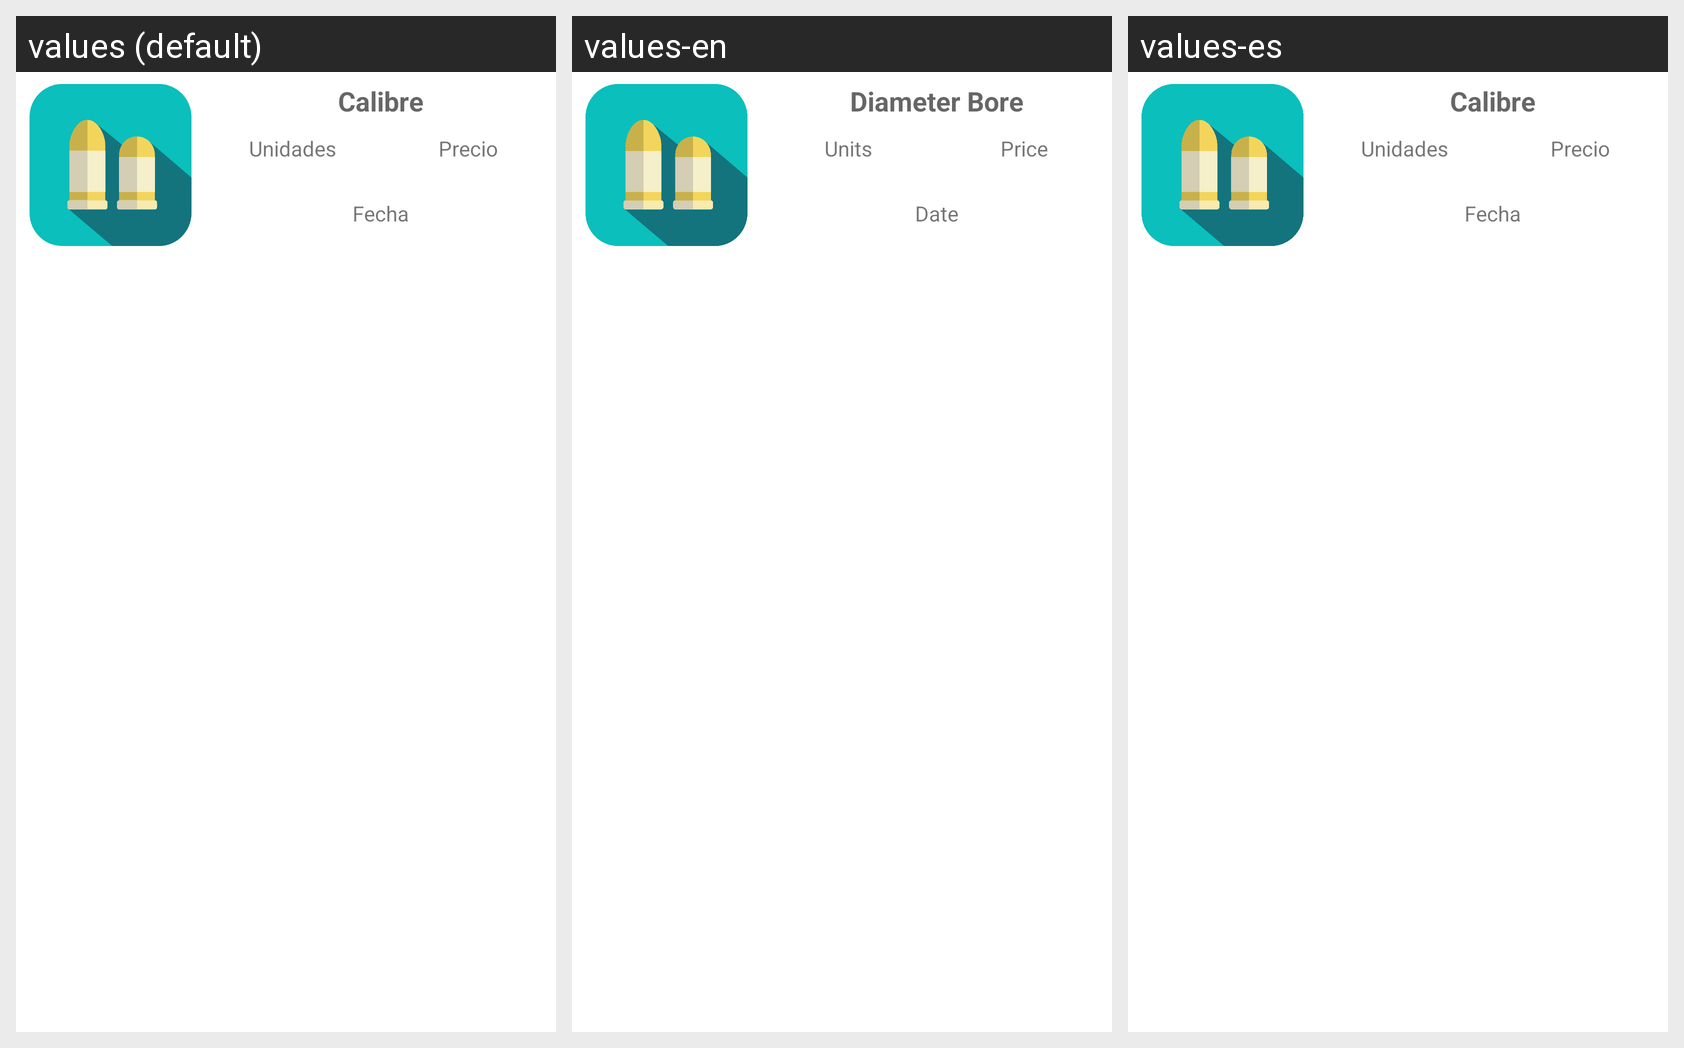

This grid shows one Android layout under several languages. Give, for every string resource on the screen, its name, the default text and each shown locale's text.
Android screen res/layout/compra_item.xml rendered under 3 locales, left to right: values (default), values-en, values-es. Device: Nexus 5 (rendered at 1080×1920; each locale shown at half size, 540×960, under a caption strip naming it); theme AppTheme.
Strings drawn on this screen, with the default value and each locale's value (text and hints the layout hard-codes, and strings that could not be matched under every locale, appear in the picture but are not listed):

calibre
  values: Calibre
  values-en: Diameter Bore
  values-es: Calibre  [not translated; the default value is used]

unidades
  values: Unidades
  values-en: Units
  values-es: Unidades  [not translated; the default value is used]

precio
  values: Precio
  values-en: Price
  values-es: Precio  [not translated; the default value is used]

date
  values: Fecha
  values-en: Date
  values-es: Fecha
